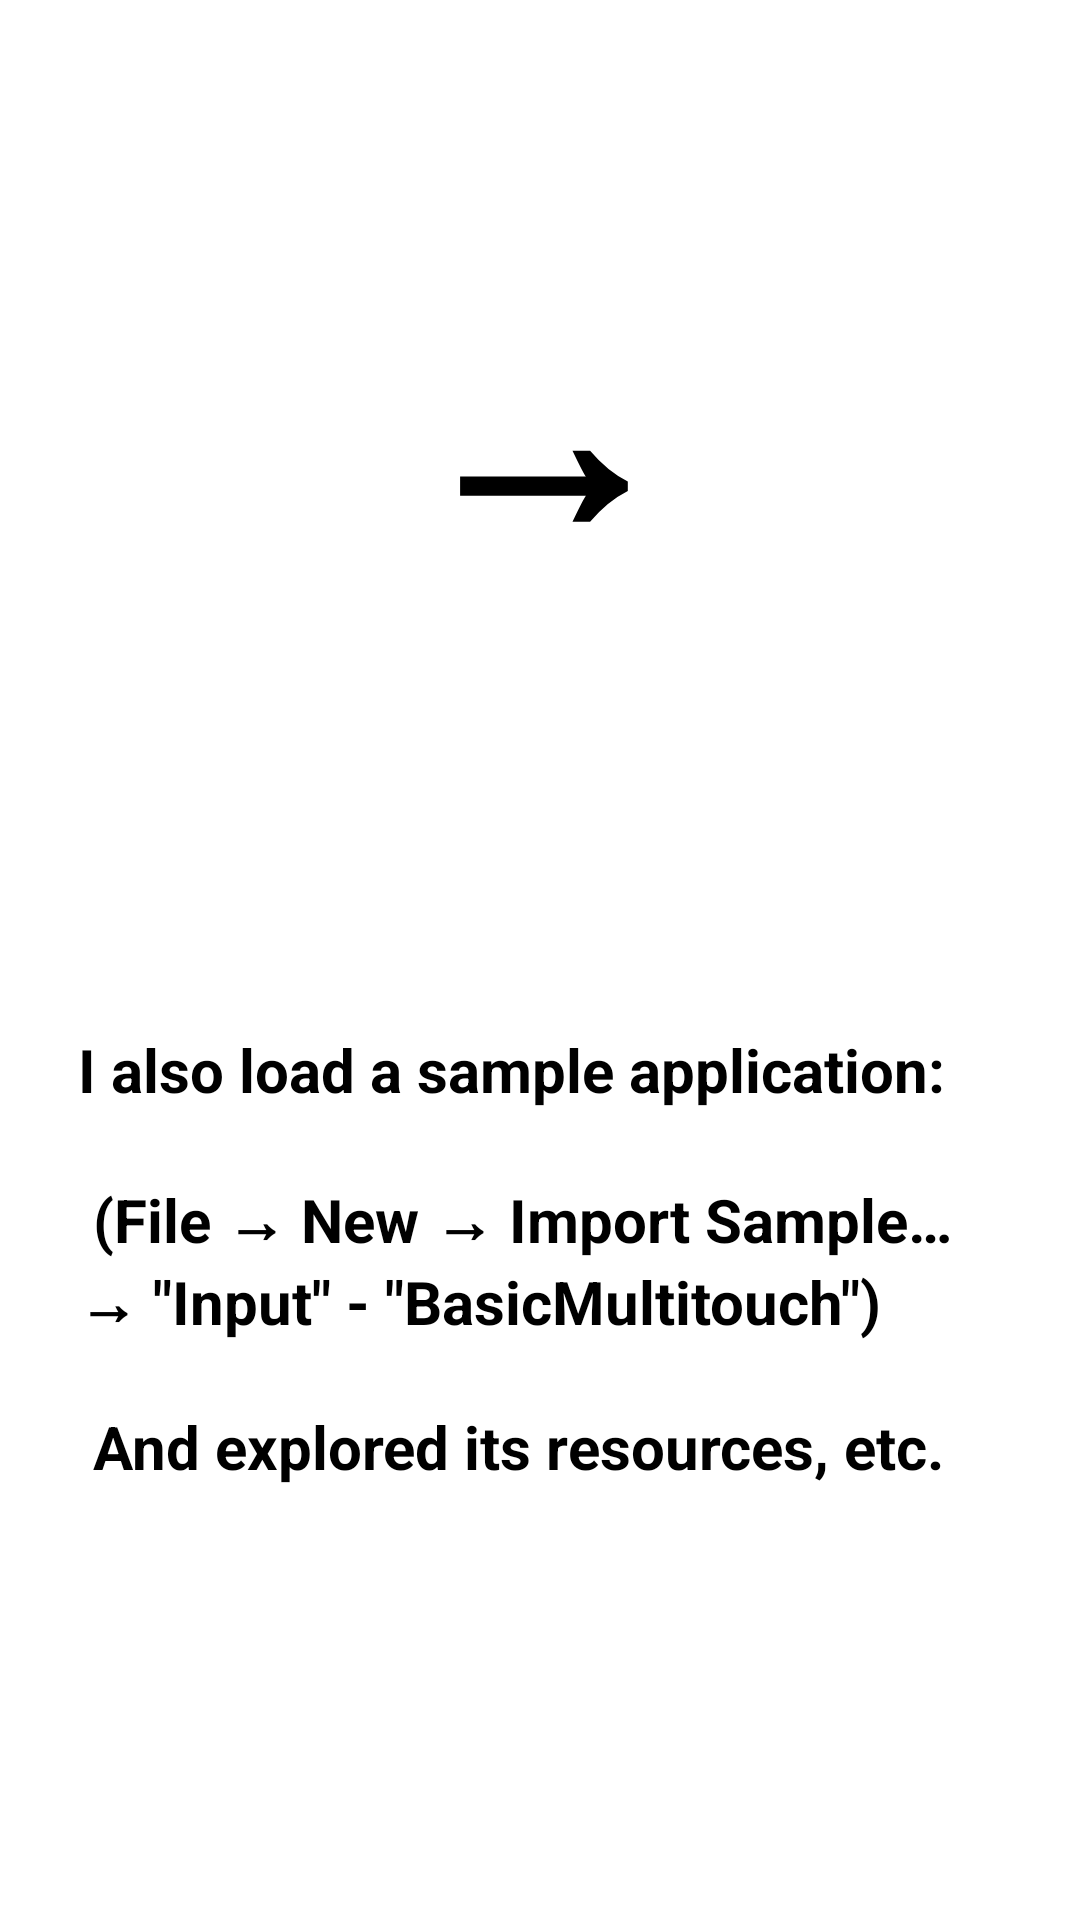

Here is an Android app screen rendered from its layout file. Give the layout XML and the strings, colors and styles it references.
<!-- AndroidManifest.xml: application theme Theme.Tasks -->
<!-- res/layout/activity_homework_14.xml -->
<?xml version="1.0" encoding="utf-8"?>
<androidx.constraintlayout.widget.ConstraintLayout xmlns:android="http://schemas.android.com/apk/res/android"
    xmlns:app="http://schemas.android.com/apk/res-auto"
    xmlns:tools="http://schemas.android.com/tools"
    android:layout_width="match_parent"
    android:layout_height="match_parent"
    tools:context=".ui.chapter14.HomeworkActivity14">

    <View
        android:id="@+id/homework_14_ic_default"
        android:layout_width="@dimen/chapter_14_image_size"
        android:layout_height="@dimen/chapter_14_image_size"
        android:background="@mipmap/ic_launcher_default"
        app:layout_constraintBottom_toTopOf="@id/homework_14_description"
        app:layout_constraintEnd_toStartOf="@id/homework_14_arrow"
        app:layout_constraintHorizontal_bias="0.9"
        app:layout_constraintStart_toStartOf="parent"
        app:layout_constraintTop_toTopOf="parent" />

    <TextView
        android:id="@+id/homework_14_arrow"
        android:layout_width="wrap_content"
        android:layout_height="0dp"
        android:gravity="center"
        android:paddingBottom="@dimen/chapter_14_arrow_fixed_padding_bottom"
        android:text="@string/chapter_14_arrow"
        android:textColor="@color/black"
        android:textSize="@dimen/chapter_14_arrow_text_size"
        android:textStyle="bold"
        app:layout_constraintBottom_toTopOf="@id/homework_14_description"
        app:layout_constraintEnd_toStartOf="@id/homework_14_ic_app"
        app:layout_constraintStart_toEndOf="@+id/homework_14_ic_default"
        app:layout_constraintTop_toTopOf="parent" />

    <View
        android:id="@+id/homework_14_ic_app"
        android:layout_width="@dimen/chapter_14_image_size"
        android:layout_height="@dimen/chapter_14_image_size"
        android:background="@mipmap/ic_launcher"
        app:layout_constraintBottom_toTopOf="@id/homework_14_description"
        app:layout_constraintEnd_toEndOf="parent"
        app:layout_constraintStart_toEndOf="@+id/homework_14_arrow"
        app:layout_constraintTop_toTopOf="parent" />

    <TextView
        android:id="@+id/homework_14_description"
        android:layout_width="wrap_content"
        android:layout_height="wrap_content"
        android:padding="@dimen/chapter_14_description_text_padding"
        android:text="@string/chapter_14_description"
        android:textColor="@color/black"
        android:textSize="@dimen/chapter_14_description_text_size"
        android:textStyle="bold"
        app:layout_constraintBottom_toBottomOf="parent"
        app:layout_constraintEnd_toEndOf="parent"
        app:layout_constraintStart_toStartOf="parent"
        app:layout_constraintTop_toBottomOf="@+id/homework_14_ic_default" />

</androidx.constraintlayout.widget.ConstraintLayout>
<!-- resources referenced by this layout -->
<resources>
  <color name="black">#000000</color>
  <dimen name="chapter_14_arrow_fixed_padding_bottom">30dp</dimen>
  <dimen name="chapter_14_arrow_text_size">90sp</dimen>
  <dimen name="chapter_14_description_text_padding">26dp</dimen>
  <dimen name="chapter_14_description_text_size">20sp</dimen>
  <dimen name="chapter_14_image_size">80dp</dimen>
  <string name="chapter_14_arrow">→</string>
  <string name="chapter_14_description">I also load a sample application:\n
          \n
          (File → New → Import Sample… → \u0022Input\u0022 - \u0022BasicMultitouch\u0022)\n
          \n
          And explored its resources, etc.</string>
  <style name="Theme.Tasks" parent="Theme.MaterialComponents.DayNight.DarkActionBar">
          
          <item name="colorPrimary">@color/color_primary</item>
          <item name="colorPrimaryVariant">@color/color_primary_variant</item>
          <item name="colorOnPrimary">@color/color_on_primary</item>
          
          <item name="colorSecondary">@color/color_secondary</item>
          <item name="colorSecondaryVariant">@color/color_secondary_variant</item>
          <item name="colorOnSecondary">@color/color_on_secondary</item>
          
          <item name="android:statusBarColor">?attr/colorPrimaryVariant</item>
          <item name="android:windowLightStatusBar">false</item>
          
      </style>
  <color name="color_primary">#0288d1</color>
  <color name="color_primary_variant">#01579b</color>
  <color name="color_on_primary">#FFFFFFFF</color>
  <color name="color_secondary">#FF03DAC5</color>
  <color name="color_secondary_variant">#FF018786</color>
  <color name="color_on_secondary">#000000</color>
</resources>
